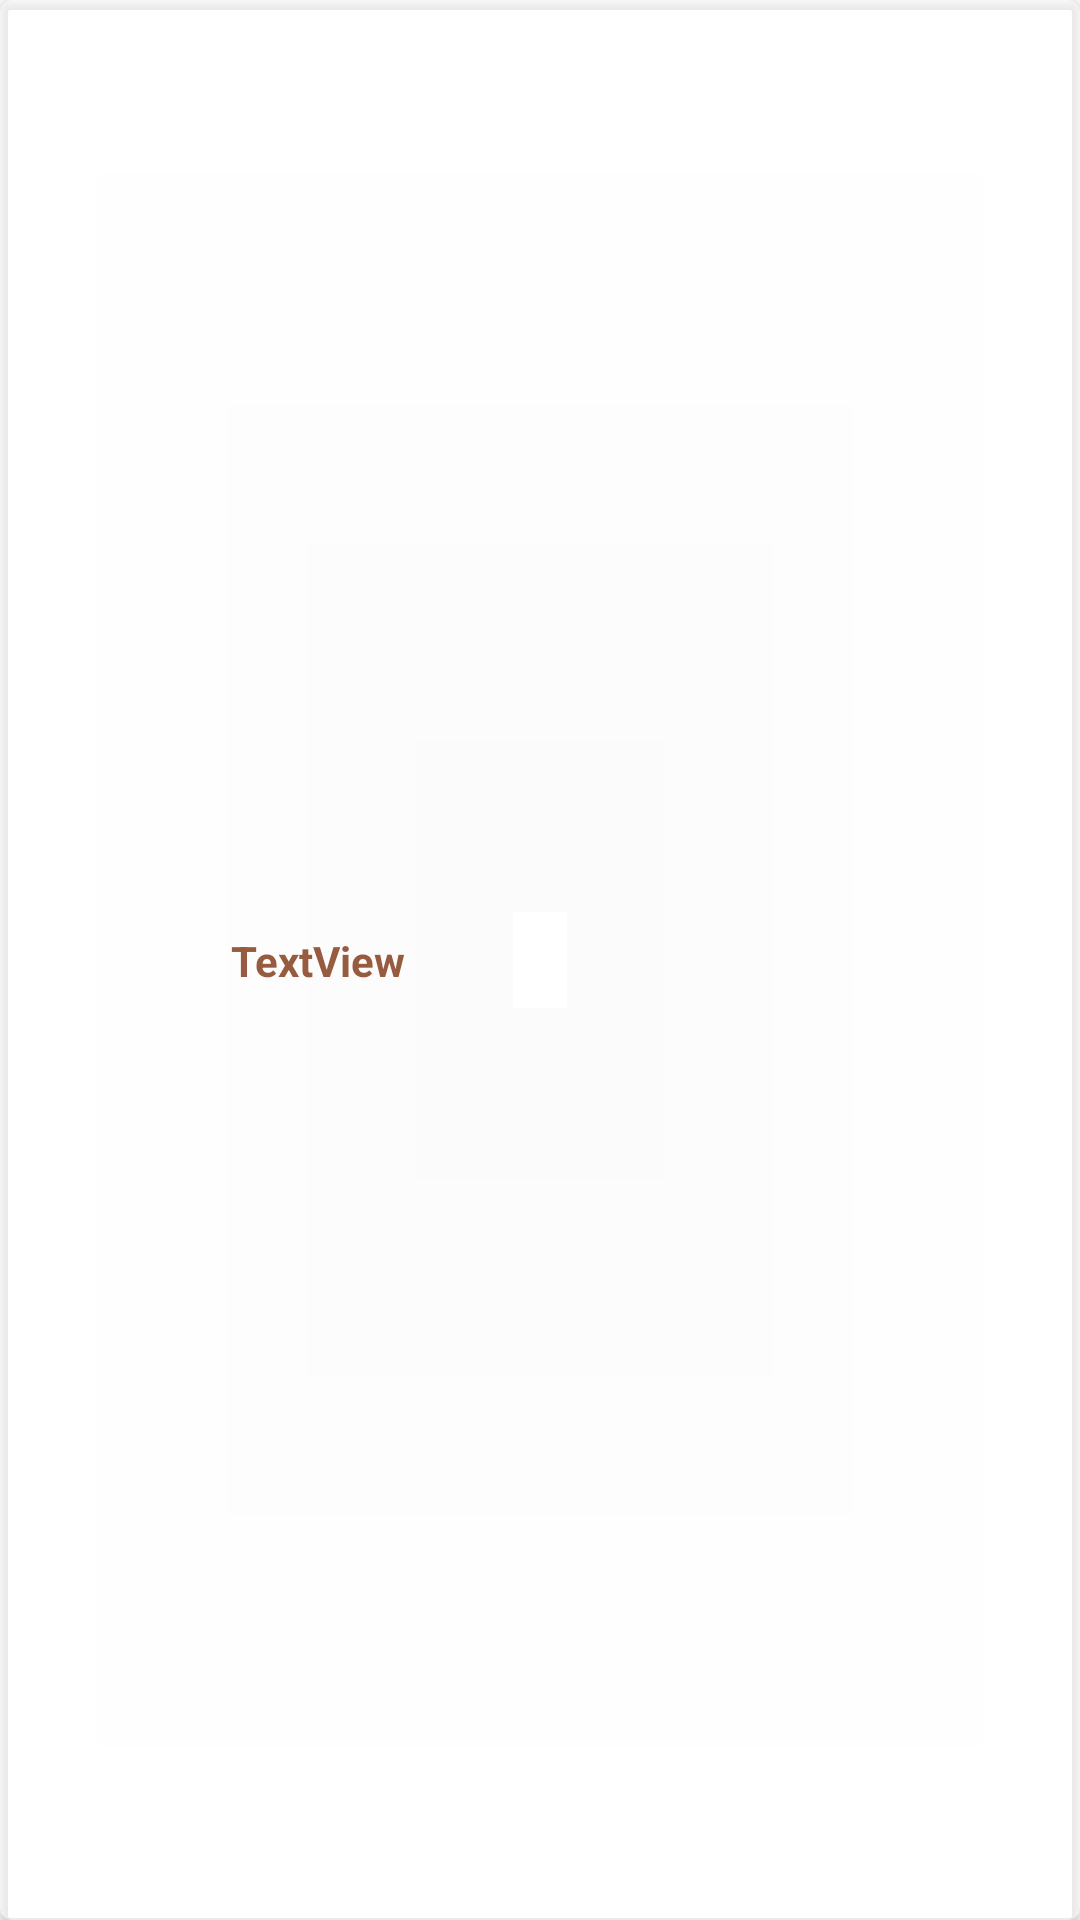

This screen was rendered from an Android layout file. Write that file and the resources it references.
<!-- AndroidManifest.xml: application theme Theme.BeerInformation -->
<!-- res/layout/card_button_beer.xml -->
<?xml version="1.0" encoding="utf-8"?>
<androidx.cardview.widget.CardView xmlns:android="http://schemas.android.com/apk/res/android"
    xmlns:app="http://schemas.android.com/apk/res-auto"
    xmlns:card_view="http://schemas.android.com/apk/res-auto"
    xmlns:tools="http://schemas.android.com/tools"
    android:layout_width="match_parent"
    android:layout_height="76dp"
    app:cardBackgroundColor="#8FFFFFFF"
    card_view:cardCornerRadius="4dp"
    card_view:cardElevation="2dp">

    <androidx.constraintlayout.widget.ConstraintLayout
        android:layout_width="match_parent"
        android:layout_height="match_parent">

        <TextView
            android:id="@+id/text_name_beer"
            android:layout_width="wrap_content"
            android:layout_height="wrap_content"
            android:layout_marginStart="10dp"
            android:text="TextView"
            android:textColor="#975B3F"
            android:textStyle="bold"
            app:layout_constraintBottom_toBottomOf="parent"
            app:layout_constraintStart_toEndOf="@+id/image_beer"
            app:layout_constraintTop_toTopOf="parent" />

        <ImageView
            android:id="@+id/image_beer"
            android:layout_width="47dp"
            android:layout_height="50dp"
            android:layout_marginStart="20dp"
            android:layout_marginTop="13dp"
            android:layout_marginBottom="13dp"
            app:layout_constraintBottom_toBottomOf="parent"
            app:layout_constraintStart_toStartOf="parent"
            app:layout_constraintTop_toTopOf="parent"
            card_view:srcCompat="@drawable/ic_launcher_foreground" />

        <TextView
            android:id="@+id/text_id_beer"
            android:layout_width="wrap_content"
            android:layout_height="wrap_content"
            android:text="TextView"
            android:visibility="gone"
            app:layout_constraintBottom_toBottomOf="parent"
            app:layout_constraintEnd_toEndOf="parent" />
    </androidx.constraintlayout.widget.ConstraintLayout>

</androidx.cardview.widget.CardView>
<!-- resources referenced by this layout -->
<resources>
  <style name="Theme.BeerInformation" parent="Theme.MaterialComponents.DayNight.NoActionBar">
          
          <item name="colorPrimary">@color/purple_500</item>
          <item name="colorPrimaryVariant">#743C25</item>
          <item name="colorOnPrimary">#fff4de</item>
          
          <item name="colorSecondary">@color/teal_200</item>
          <item name="colorSecondaryVariant">@color/teal_700</item>
          <item name="colorOnSecondary">@color/black</item>
          
          <item name="android:statusBarColor">?attr/colorPrimaryVariant</item>
          <item name="android:navigationBarColor">#fff4de</item>
          
      </style>
  <!-- not gathered from this repository: default colours our renderer supplied (Android Studio template values) -->
  <color name="purple_500">#FF6200EE</color>
  <color name="teal_200">#FF03DAC5</color>
  <color name="teal_700">#FF018786</color>
  <color name="black">#FF000000</color>
</resources>
